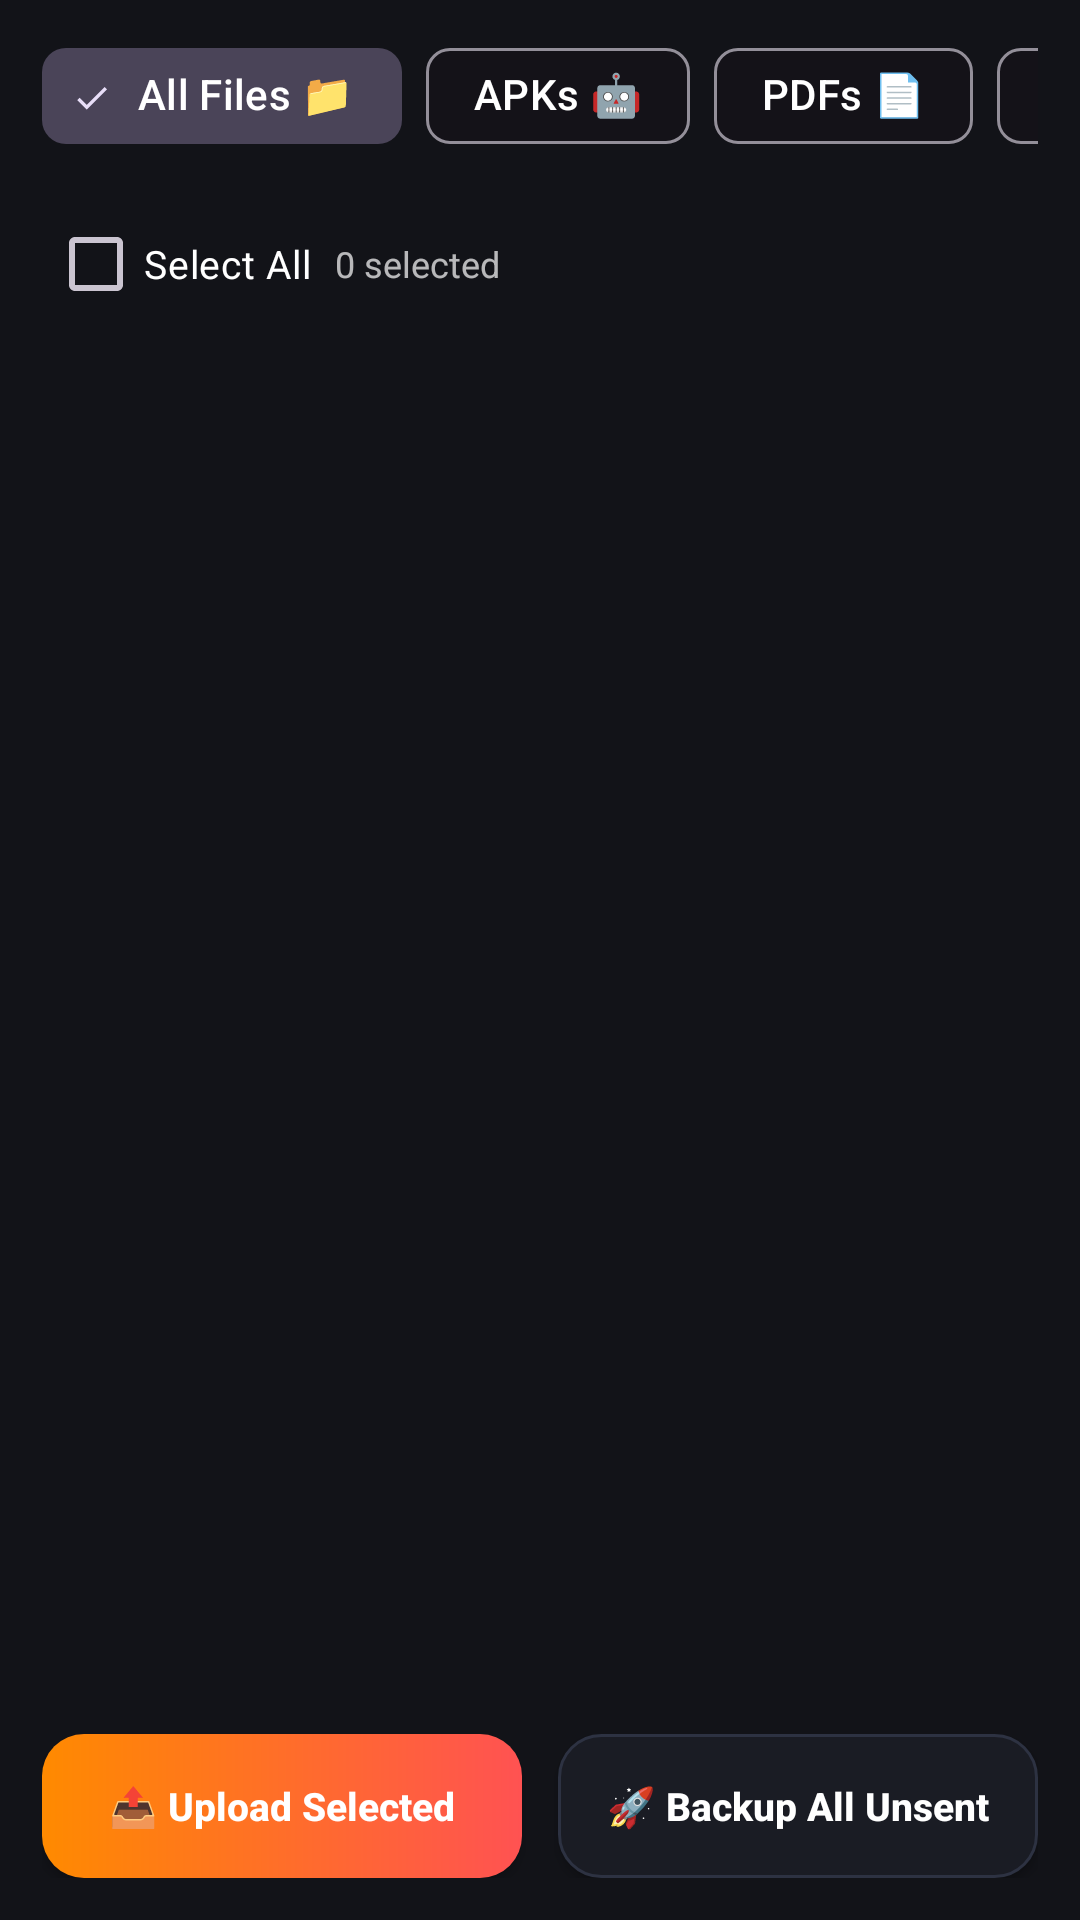

Here is an Android app screen rendered from its layout file. Give the layout XML and the strings, colors and styles it references.
<!-- AndroidManifest.xml: application theme Theme.TastyDrive -->
<!-- res/layout/fragment_gallery.xml -->
<?xml version="1.0" encoding="utf-8"?>
<androidx.coordinatorlayout.widget.CoordinatorLayout
    xmlns:android="http://schemas.android.com/apk/res/android"
    xmlns:app="http://schemas.android.com/apk/res-auto"
    xmlns:tools="http://schemas.android.com/tools"
    android:layout_width="match_parent"
    android:layout_height="match_parent"
    android:background="@color/bg_dark">

    <LinearLayout
        android:layout_width="match_parent"
        android:layout_height="match_parent"
        android:orientation="vertical">

        
        <HorizontalScrollView
            android:layout_width="match_parent"
            android:layout_height="wrap_content"
            android:scrollbars="none"
            android:paddingStart="14dp"
            android:paddingEnd="14dp"
            android:paddingTop="8dp"
            android:paddingBottom="6dp">

            <com.google.android.material.chip.ChipGroup
                android:id="@+id/chipGroupFilter"
                android:layout_width="wrap_content"
                android:layout_height="wrap_content"
                app:singleSelection="true">

                <com.google.android.material.chip.Chip
                    android:id="@+id/chipAll"
                    style="@style/Widget.Material3.Chip.Filter"
                    android:layout_width="wrap_content"
                    android:layout_height="wrap_content"
                    android:checked="true"
                    android:text="All Files 📁"
                    android:textColor="@color/white" />

                <com.google.android.material.chip.Chip
                    android:id="@+id/chipApks"
                    style="@style/Widget.Material3.Chip.Filter"
                    android:layout_width="wrap_content"
                    android:layout_height="wrap_content"
                    android:text="APKs 🤖"
                    android:textColor="@color/white" />

                <com.google.android.material.chip.Chip
                    android:id="@+id/chipPdfs"
                    style="@style/Widget.Material3.Chip.Filter"
                    android:layout_width="wrap_content"
                    android:layout_height="wrap_content"
                    android:text="PDFs 📄"
                    android:textColor="@color/white" />

                <com.google.android.material.chip.Chip
                    android:id="@+id/chipPhotos"
                    style="@style/Widget.Material3.Chip.Filter"
                    android:layout_width="wrap_content"
                    android:layout_height="wrap_content"
                    android:text="Photos 📸"
                    android:textColor="@color/white" />

                <com.google.android.material.chip.Chip
                    android:id="@+id/chipVideos"
                    style="@style/Widget.Material3.Chip.Filter"
                    android:layout_width="wrap_content"
                    android:layout_height="wrap_content"
                    android:text="Videos 🎥"
                    android:textColor="@color/white" />

                <com.google.android.material.chip.Chip
                    android:id="@+id/chipDocs"
                    style="@style/Widget.Material3.Chip.Filter"
                    android:layout_width="wrap_content"
                    android:layout_height="wrap_content"
                    android:text="Docs 📑"
                    android:textColor="@color/white" />

                <com.google.android.material.chip.Chip
                    android:id="@+id/chipAudio"
                    style="@style/Widget.Material3.Chip.Filter"
                    android:layout_width="wrap_content"
                    android:layout_height="wrap_content"
                    android:text="Audio 🎵"
                    android:textColor="@color/white" />

                <com.google.android.material.chip.Chip
                    android:id="@+id/chipPending"
                    style="@style/Widget.Material3.Chip.Filter"
                    android:layout_width="wrap_content"
                    android:layout_height="wrap_content"
                    android:text="Pending ⏳"
                    android:textColor="@color/white" />

                <com.google.android.material.chip.Chip
                    android:id="@+id/chipUploaded"
                    style="@style/Widget.Material3.Chip.Filter"
                    android:layout_width="wrap_content"
                    android:layout_height="wrap_content"
                    android:text="Uploaded ⚡"
                    android:textColor="@color/white" />

            </com.google.android.material.chip.ChipGroup>
        </HorizontalScrollView>

        
        <LinearLayout
            android:id="@+id/layoutSelectionBar"
            android:layout_width="match_parent"
            android:layout_height="wrap_content"
            android:orientation="horizontal"
            android:gravity="center_vertical"
            android:paddingStart="16dp"
            android:paddingEnd="16dp"
            android:paddingTop="2dp"
            android:paddingBottom="6dp">

            <CheckBox
                android:id="@+id/cbSelectAllGallery"
                android:layout_width="wrap_content"
                android:layout_height="wrap_content"
                android:text="Select All"
                android:textColor="@color/white"
                android:textSize="13sp"
                android:buttonTint="@color/primary" />

            <TextView
                android:id="@+id/tvGallerySelectedCount"
                android:layout_width="0dp"
                android:layout_height="wrap_content"
                android:layout_weight="1"
                android:layout_marginStart="8dp"
                android:text="0 selected"
                android:textColor="@color/white_70"
                android:textSize="12sp" />

            <TextView
                android:id="@+id/btnClearSelection"
                android:layout_width="wrap_content"
                android:layout_height="wrap_content"
                android:text="Deselect"
                android:textColor="@color/status_orange"
                android:textSize="12sp"
                android:textStyle="bold"
                android:padding="6dp"
                android:visibility="gone" />

        </LinearLayout>

        
        <androidx.recyclerview.widget.RecyclerView
            android:id="@+id/rvGallery"
            android:layout_width="match_parent"
            android:layout_height="0dp"
            android:layout_weight="1"
            android:clipToPadding="false"
            android:paddingStart="6dp"
            android:paddingEnd="6dp"
            android:paddingBottom="90dp" />

    </LinearLayout>

    
    <LinearLayout
        android:id="@+id/layoutGalleryBottomBar"
        android:layout_width="match_parent"
        android:layout_height="wrap_content"
        android:layout_gravity="bottom"
        android:orientation="horizontal"
        android:paddingStart="14dp"
        android:paddingEnd="14dp"
        android:paddingBottom="14dp"
        android:paddingTop="8dp"
        android:background="@color/bg_dark">

        
        <androidx.appcompat.widget.AppCompatButton
            android:id="@+id/btnUploadSelected"
            android:layout_width="0dp"
            android:layout_height="48dp"
            android:layout_weight="1"
            android:layout_marginEnd="6dp"
            android:background="@drawable/bg_button_gradient"
            android:text="📤 Upload Selected"
            android:textAllCaps="false"
            android:textColor="@color/white"
            android:textSize="13sp"
            android:textStyle="bold"
            android:elevation="4dp" />

        
        <androidx.appcompat.widget.AppCompatButton
            android:id="@+id/btnBackupAll"
            android:layout_width="0dp"
            android:layout_height="48dp"
            android:layout_weight="1"
            android:layout_marginStart="6dp"
            android:background="@drawable/bg_button_secondary"
            android:text="🚀 Backup All Unsent"
            android:textAllCaps="false"
            android:textColor="@color/white"
            android:textSize="13sp"
            android:textStyle="bold"
            android:elevation="4dp" />

    </LinearLayout>

</androidx.coordinatorlayout.widget.CoordinatorLayout>
<!-- resources referenced by this layout -->
<resources>
  <color name="bg_dark">#121318</color>
  <color name="primary">#FF8A00</color>
  <color name="status_orange">#FF9100</color>
  <color name="white">#FFFFFF</color>
  <color name="white_70">#B3FFFFFF</color>
  <!-- drawable bg_button_gradient (drawable) -->
  <?xml version="1.0" encoding="utf-8"?>
  <ripple xmlns:android="http://schemas.android.com/apk/res/android"
      android:color="@color/white_40">
      <item>
          <shape android:shape="rectangle">
              <gradient
                  android:angle="0"
                  android:startColor="#FF8A00"
                  android:endColor="#FF5252"
                  android:type="linear" />
              <corners android:radius="14dp" />
          </shape>
      </item>
  </ripple>
  <!-- drawable bg_button_secondary (drawable) -->
  <?xml version="1.0" encoding="utf-8"?>
  <ripple xmlns:android="http://schemas.android.com/apk/res/android"
      android:color="@color/white_12">
      <item>
          <shape android:shape="rectangle">
              <solid android:color="@color/surface_dark" />
              <corners android:radius="14dp" />
              <stroke
                  android:width="1dp"
                  android:color="@color/card_stroke" />
          </shape>
      </item>
  </ripple>
  <style name="Theme.TastyDrive" parent="Theme.Material3.Dark.NoActionBar">
          
          <item name="colorPrimary">@color/primary</item>
          <item name="colorPrimaryContainer">@color/primary_variant</item>
          <item name="colorSecondary">@color/secondary</item>
          <item name="android:statusBarColor">@color/bg_dark</item>
          <item name="android:navigationBarColor">@color/surface_dark</item>
          <item name="android:windowBackground">@color/bg_dark</item>
      </style>
  <color name="white_40">#66FFFFFF</color>
  <color name="white_12">#1FFFFFFF</color>
  <color name="surface_dark">#1A1C24</color>
  <color name="card_stroke">#2D3242</color>
  <color name="primary_variant">#E56700</color>
  <color name="secondary">#00C49F</color>
</resources>
